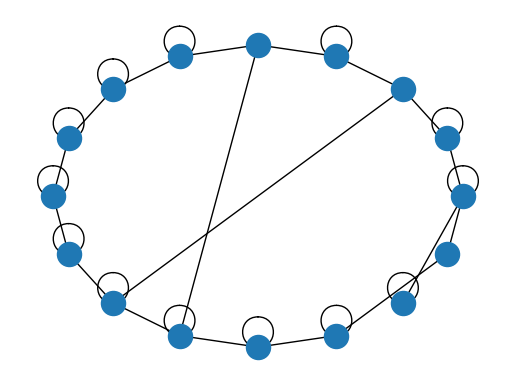
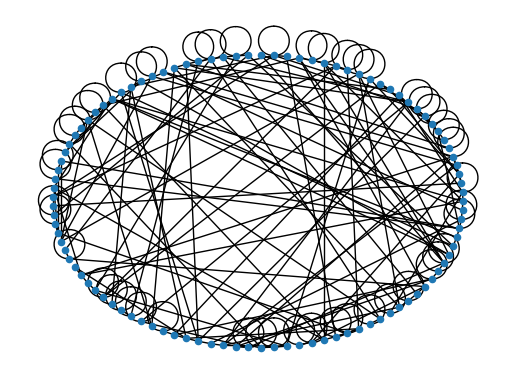

Python code for these plots, in order: (Note: this script raises an exception after producing the figures.)
# In order to understand how the code works, it is a good idea to check the
# final section of the file that starts with
#   if __name__ == '__main__'
#
# Your task is essentially to replace all the parts marked as TODO or as
# instructed through comments in the functions, as well as the filenames
# and labels in the main part of the code which can be found at the end of
# this file.
#
# The raise command is used to help you out in finding where you still need to
# write your own code. When you successfully modified the code in that part,
# remove the `raise` command.
from __future__ import print_function
import networkx as nx
import matplotlib.pyplot as plt
import numpy as np
import random

# ====================== FUNCTIONS USED BY THE MAIN CODE ===================
#
# ====================== FOR THE MAIN CODE SCROLL TO THE BOTTOM ============

def ring(n, m):
    """
    This function creates the basic ring (to be rewired) with n nodes
    in which each node is connected to m nodes on the left and right.

    Parameters
    ----------
    n : int
      Number of nodes
    m : int
      Number of neighbors to connect left and right

    Returns
    -------
    network : graph
             The basic ring before rewiring
    """
    network = nx.Graph()
    # YOUR CODE HERE

    for u in range(n):
        network.add_node(u)

    m2 = int(m/2)
    if m2 != 0:
        for u in range(n):
            for i in range(-m2,m2+1):
                v = u+i
                if v<0:
                    v = n-v
                elif v >= n:
                    v = v-n
                network.add_edge(u,v)

    return network

def ws(n, m, p):
    """
    This function call the ring() function to make a basic ring and then
    rewires each link with  probability p and also prints the total number of
    links and the number of rewired links.
    Note self-loops are not allowed when rewiring (check that you do not rewire
    the end of a link to the node at its other end!)

    Parameters
    ----------
    n : int
      Number of nodes
    m : int
      Number of neighbors to connect left and right
    p : float
        Rewiring probability

    Returns
    -------
    network : graph
        The Watts-Strogatz small-world network

    """
    network = ring(n, m)
    edges = network.edges()
    rewired_num = 0 # tracks the number of rewired links
    total_num = len(list(network.edges())) # tracks the total number of links in the network
    # YOUR CODE HERE
    # You should rewire each edge if: numpy.random.rand() < p
    # Also, avoid duplicate links (rewiring to a neighbor of the other node)
    # as well as self-links (rewiring one endpoint to the other)
    # You might find these useful: random.choice and nx.non_neighbors
    # The latter yields an iterator: NN=nx.non_neighbors(G,i) lists all nodes
    # that are not connected to i (and are not i)

    for e in edges:
        if np.random.rand() < p:
            u,v = e
            network.remove_edge(u,v)
            w = random.choice(list(nx.non_neighbors(network,u)))
            network.add_edge(u,w)
            rewired_num += 1


    #print total number of links in the graph and number of rewired links:
    print("total number of links:")
    print(total_num)
    print("number of rewired links:")
    print(rewired_num)
    return network

# =========================== MAIN CODE BELOW ==============================

if __name__ == "__main__":
    np.random.seed(42)
    #visualizing the rings for p = 0 ...
    graph1 = ws(15, 2, .1)
    fig1 = plt.figure()
    ax = fig1.add_subplot(111)
    nx.draw_circular(graph1)

    figure_filename = 'Small_world_ring.pdf'


    fig1.savefig(figure_filename)
    # or just use plt.show() and save manually

    total_num_edges = len(list(graph1.edges()))
    print("Total number of edges for n = 15, m = 2, p = 0 :")
    print(total_num_edges)
    #... and p = 0.5
    graph2 = ws(100, 2, 0.5)
    fig2 = plt.figure()
    ax = fig2.add_subplot(111)
    nx.draw_circular(graph2, node_size=20)

    figure_filename = './Small_world_rewired.pdf'


    fig2.savefig(figure_filename)
    # or just use plt.show() and save manually

    # Produce the basic ring network and calculate the average clustering
    # coefficient and average shortest path of the network
    basic_ring = ring(1000, 5)
    # YOUR CODE HERE
    c_basic = nx.average_clustering(basic_ring)
    l_basic = nx.average_shortest_path_length(basic_ring)

    probability = [0.001*(2**n) for n in range(11)] #[0.001, 0.002, 0.004, ...]
    relative_c = []
    relative_l = []

    for p in probability:
        smallworld = ws(1000, 5, p)

        # gets all connected components; mostly there is just one:
        components = nx.connected_component_subgraphs(smallworld)

        # finds the largest to be used for the average path length:
        largest_component = max(components, key=len)

        # YOUR CODE HERE
        c_rewired = nx.average_clustering(smallworld)
        l_rewired = nx.average_shortest_path_length(largest_component)
        # Update relative_c and relative_l
        relative_c.append(c_rewired/c_basic)
        relative_l.append(l_rewired/l_basic)

    fig3 = plt.figure()
    ax = fig3.add_subplot(111)
    ax.semilogx(probability, relative_c, marker='o', ls='', color='b',
                label='relative avg c')
    ax.semilogx(probability, relative_l, marker='o', ls='', color='r',
                label='relarive avg shortest path')
    # YOUR CODE HERE
    # Label the axes
    plt.ylabel("Logarithmic Axis")
    plt.xlabel("p")

    figure_filename = 'WS_relative_c_and_l.pdf'


    fig3.savefig(figure_filename)

    # or just use plt.show() and save manually
